Dataset: G1020 (GitHub, chrispan68/COS429FinalProject). Classes: glaucoma, healthy.

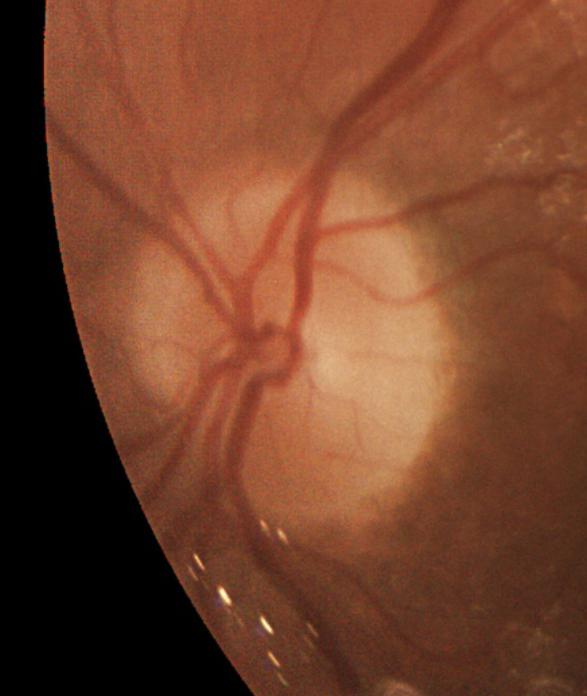
Label: glaucoma

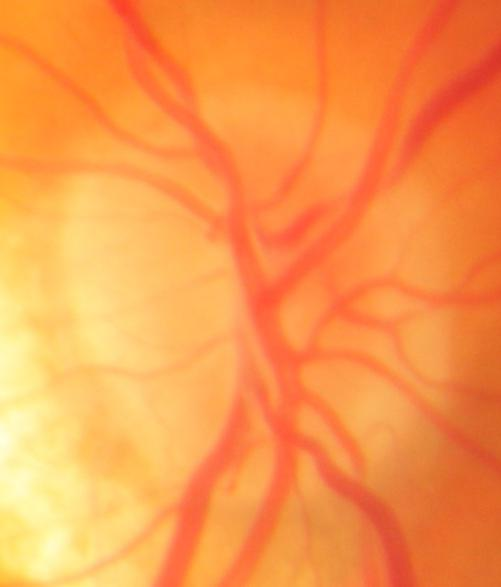
Label: healthy

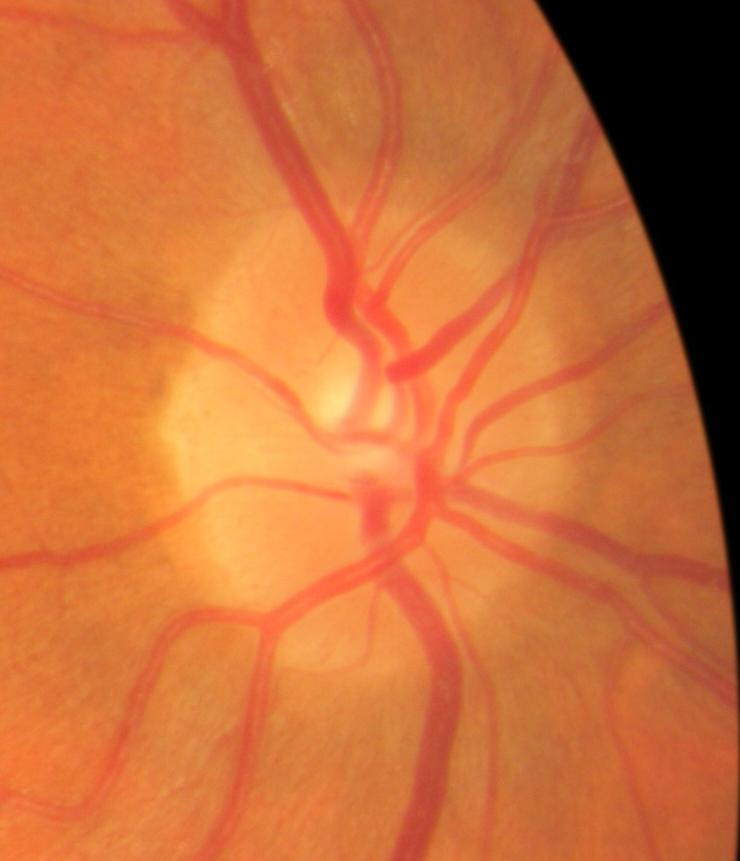
Label: glaucoma

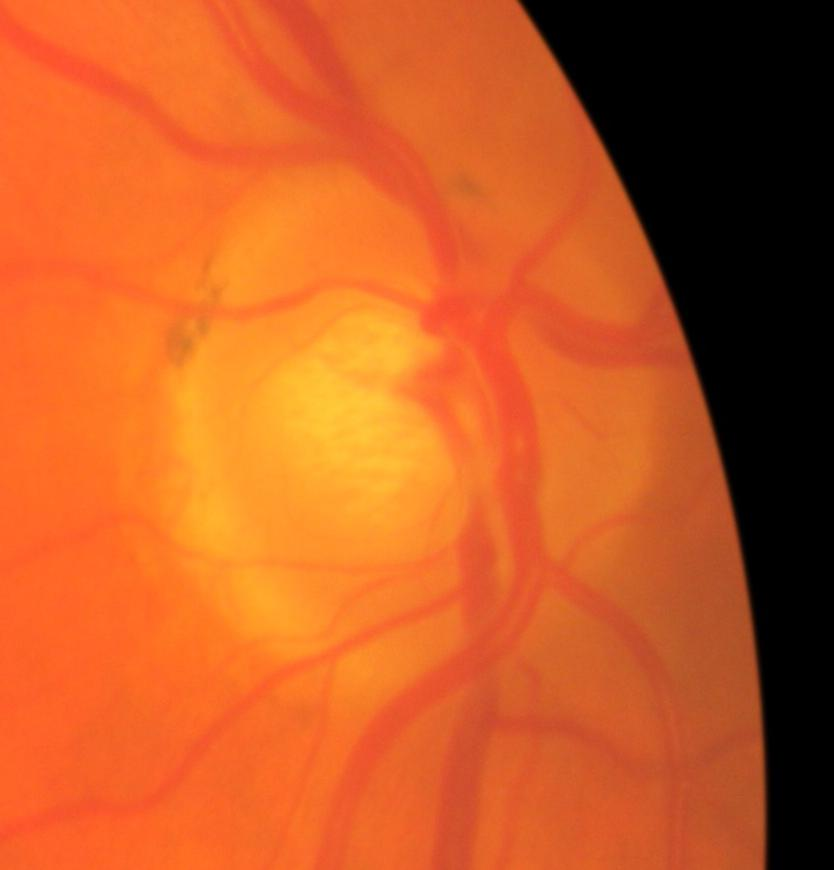
Label: healthy

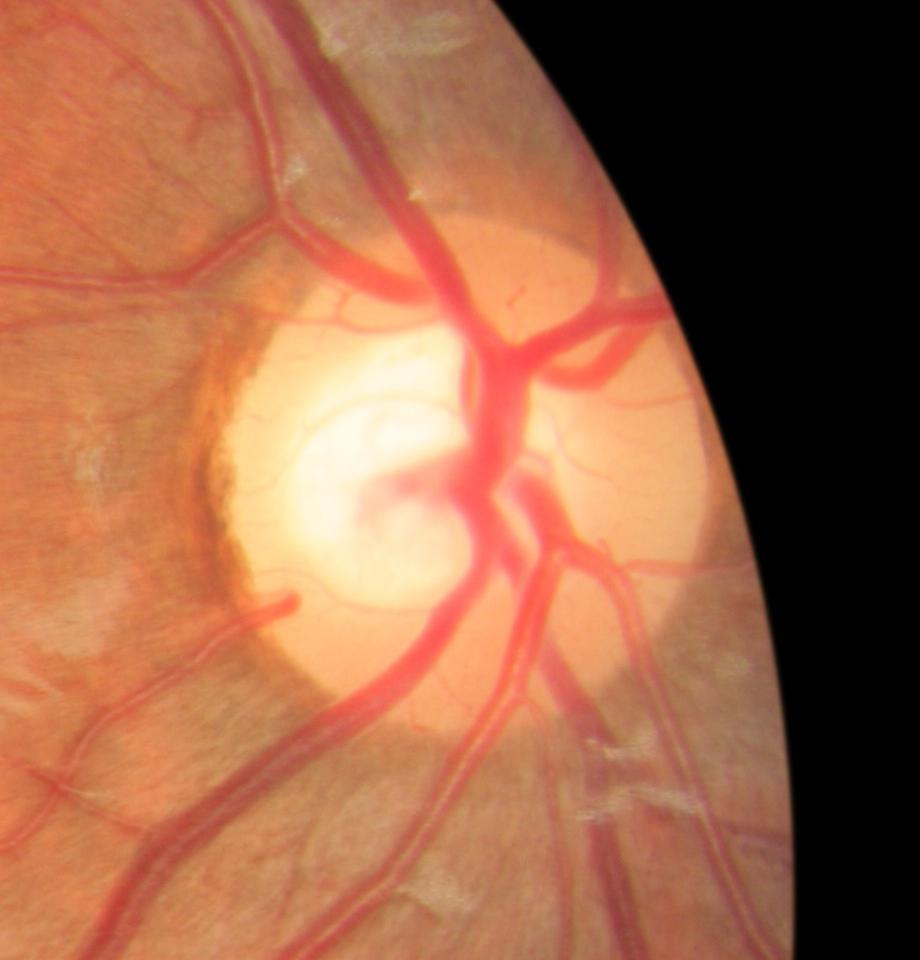
Label: glaucoma

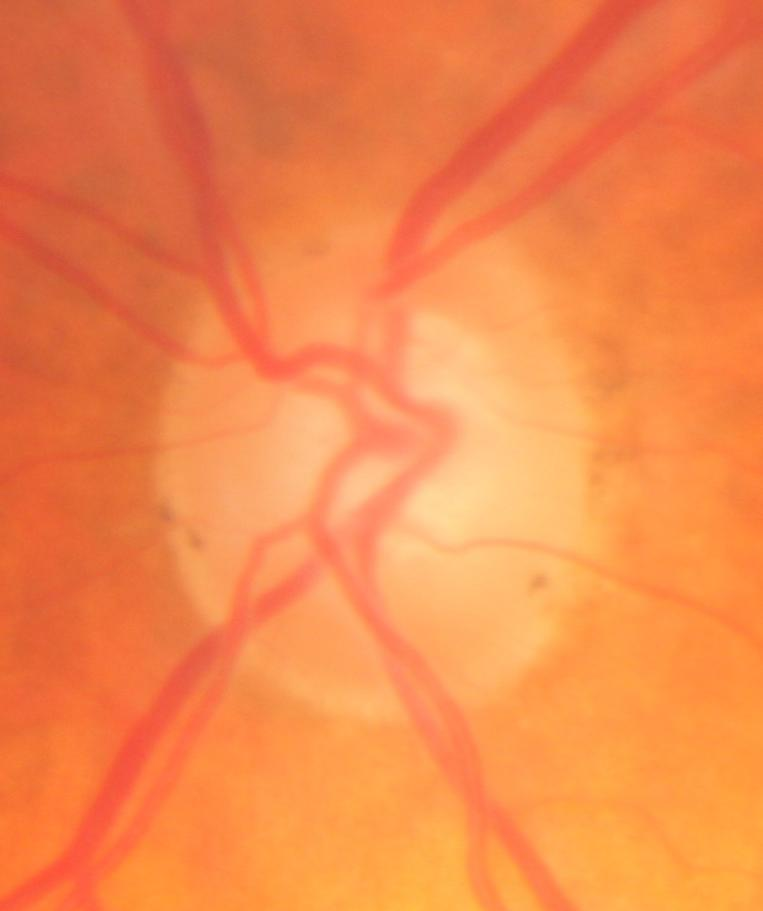
Label: healthy
